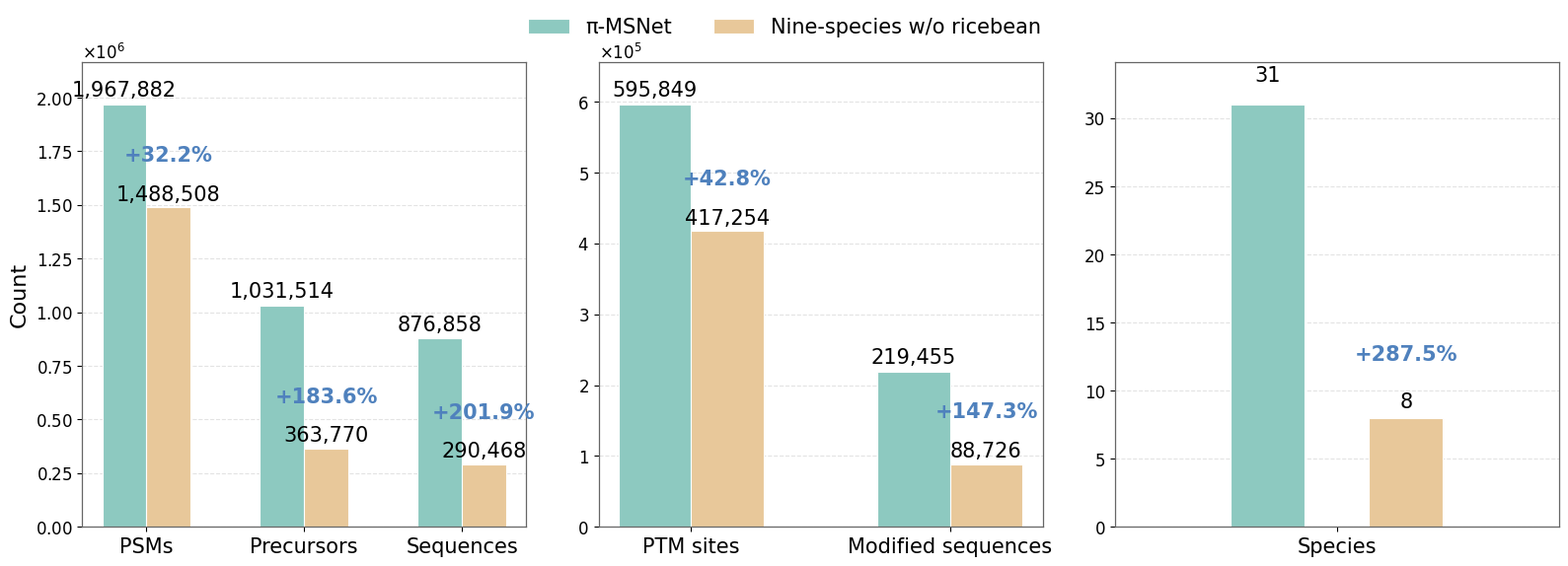

The matplotlib source for this figure:
#!/usr/bin/env python3
# -*- coding: utf-8 -*-
"""
===============================================================================
Title:
    Figure 5b - Multi-metric comparison between π-MSNet and the nine-species
    dataset without ricebean

Description:
    This script generates Figure 5b for the manuscript. It compares π-MSNet
    against the nine-species dataset without ricebean across multiple metrics,
    including data scale, sequence coverage, PTM information richness, and
    species coverage breadth.

    The figure is organized into three horizontal panels:
        1. Data scale and sequence coverage:
           PSMs, precursors, and sequences.
        2. PTM information richness:
           PTM sites and modified sequences.
        3. Species coverage breadth:
           Species.

    For each metric, the percentage increase of π-MSNet relative to the
    nine-species dataset without ricebean is calculated as:

        (π-MSNet - nine-species) / nine-species * 100

Input:
    - No external input file is required.
    - Data values are manually defined in this script.

Output:
    - msnet_diversity_three_panels.svg:
        Publication-ready three-panel bar chart for Figure 5b.

Author:
    Tianze Ling, Ph.D. candidate @ Tsinghua University and 
    National Center for Protein Sciences (Beijing)

Contact:
    tianzeling98@outlook.com

Usage:
    python fig5b.py

Notes:
    - The first value in each metric list corresponds to π-MSNet.
    - The second value in each metric list corresponds to the nine-species
      dataset without ricebean.
    - Percentage annotations indicate the relative increase of π-MSNet compared
      with the nine-species dataset without ricebean.
===============================================================================
"""

import matplotlib.pyplot as plt
import numpy as np
from matplotlib.ticker import ScalarFormatter


# =============================================================================
# Configuration
# =============================================================================

OUTPUT_FIGURE_FILE = "msnet_diversity_three_panels.svg"
FIGURE_SIZE = (16, 5.8)
FIGURE_DPI = 600

MSNET_LABEL = "π-MSNet"
NINE_SPECIES_LABEL = "Nine-species w/o ricebean"

MSNET_COLOR = "#8DC9C0"
NINE_SPECIES_COLOR = "#E8C89A"
IMPROVEMENT_COLOR = "#4F81BD"

BAR_EDGE_COLOR = "white"
BAR_EDGE_WIDTH = 0.8

GROUPED_BAR_WIDTH = 0.28
SINGLE_PANEL_BAR_WIDTH = 0.15
SINGLE_PANEL_BAR_OFFSET = 0.14

TOP_MARGIN_RATIO = 1.10


# =============================================================================
# Input data
# =============================================================================

# The first value in each list corresponds to π-MSNet.
# The second value in each list corresponds to the nine-species dataset
# without ricebean.
DATA_GROUP_1 = {
    "PSMs": [1967882, 1488508],
    "Precursors": [1031514, 363770],
    "Sequences": [876858, 290468],
}

DATA_GROUP_2 = {
    "PTM sites": [595849, 417254],
    "Modified sequences": [219455, 88726],
}

DATA_GROUP_3 = {
    "Species": [31, 8],
}


# =============================================================================
# Global plotting style
# =============================================================================

plt.rcParams["font.family"] = "Arial"
plt.rcParams["axes.titlesize"] = 18
plt.rcParams["axes.labelsize"] = 16
plt.rcParams["xtick.labelsize"] = 15
plt.rcParams["ytick.labelsize"] = 12
plt.rcParams["legend.fontsize"] = 15
plt.rcParams["axes.unicode_minus"] = False


# =============================================================================
# Helper functions
# =============================================================================

def apply_common_axis_style(axis):
    """
    Apply common axis styling to a subplot.

    Parameters
    ----------
    axis : matplotlib.axes.Axes
        Axis object to be formatted.

    Returns
    -------
    None
        The function modifies the provided axis object in place.
    """

    axis.grid(axis="y", linestyle="--", alpha=0.35)
    axis.set_axisbelow(True)

    for spine in axis.spines.values():
        spine.set_linewidth(0.9)
        spine.set_color("#666666")


def set_scientific_yaxis(axis):
    """
    Format the y-axis using scientific notation.

    Parameters
    ----------
    axis : matplotlib.axes.Axes
        Axis object whose y-axis should be formatted.

    Returns
    -------
    None
        The function modifies the provided axis object in place.
    """

    formatter = ScalarFormatter(useMathText=True)
    formatter.set_scientific(True)
    formatter.set_powerlimits((0, 0))
    axis.yaxis.set_major_formatter(formatter)


def annotate_bar_values(axis, bars, values, offset_ratio=0.012, fontsize=11):
    """
    Annotate bars with their absolute values.

    Parameters
    ----------
    axis : matplotlib.axes.Axes
        Axis object containing the bars.
    bars : matplotlib.container.BarContainer
        Bar container returned by matplotlib.axes.Axes.bar.
    values : list of int or float
        Values to be displayed above the bars.
    offset_ratio : float, optional
        Offset above the bar as a fraction of the maximum value.
    fontsize : int, optional
        Font size of the annotation text.

    Returns
    -------
    None
        The function adds text annotations to the axis.
    """

    max_value = max(values) if max(values) > 0 else 1
    offset = (
        max_value * offset_ratio
        if max_value > 100
        else max_value * 0.04 + 0.15
    )

    for bar, value in zip(bars, values):
        axis.text(
            bar.get_x() + bar.get_width() / 2,
            bar.get_height() + offset,
            f"{value:,}",
            ha="center",
            va="bottom",
            fontsize=fontsize
        )


def annotate_relative_increase(
    axis,
    baseline_bars,
    msnet_values,
    baseline_values,
    offset_ratio=0.05,
    fontsize=11
):
    """
    Annotate the relative increase of π-MSNet above the baseline bars.

    The relative increase is calculated as:

        (π-MSNet - baseline) / baseline * 100

    Parameters
    ----------
    axis : matplotlib.axes.Axes
        Axis object containing the bars.
    baseline_bars : matplotlib.container.BarContainer
        Bars corresponding to the baseline dataset.
    msnet_values : list of int or float
        Values corresponding to π-MSNet.
    baseline_values : list of int or float
        Values corresponding to the baseline dataset.
    offset_ratio : float, optional
        Offset above the baseline bar as a fraction of the overall maximum value.
    fontsize : int, optional
        Font size of the annotation text.

    Returns
    -------
    None
        The function adds percentage annotations to the axis.
    """

    combined_values = msnet_values + baseline_values
    overall_max = max(combined_values) if max(combined_values) > 0 else 1

    for bar, msnet_value, baseline_value in zip(
        baseline_bars,
        msnet_values,
        baseline_values
    ):
        relative_increase = (
            (msnet_value - baseline_value) / baseline_value * 100
            if baseline_value != 0
            else 0
        )

        y_position = (
            bar.get_height() + overall_max * offset_ratio
            if overall_max > 100
            else bar.get_height() + overall_max * 0.12 + 0.2
        )

        axis.text(
            bar.get_x() + bar.get_width() / 2,
            y_position,
            f"+{relative_increase:.1f}%",
            ha="center",
            va="bottom",
            fontsize=fontsize,
            color=IMPROVEMENT_COLOR,
            fontweight="bold"
        )


def extract_group_values(data_group):
    """
    Extract metric names and paired values from a data dictionary.

    Parameters
    ----------
    data_group : dict
        Dictionary in which each key is a metric name and each value is a
        two-element list:
            [π-MSNet value, baseline value]

    Returns
    -------
    tuple
        A tuple containing:
            - metrics : list of str
                Metric names.
            - msnet_values : list of int or float
                Values corresponding to π-MSNet.
            - baseline_values : list of int or float
                Values corresponding to the baseline dataset.
    """

    metrics = list(data_group.keys())
    msnet_values = [data_group[metric][0] for metric in metrics]
    baseline_values = [data_group[metric][1] for metric in metrics]

    return metrics, msnet_values, baseline_values


def plot_grouped_bar_panel(
    axis,
    data_group,
    show_ylabel=False,
    use_scientific_yaxis=True,
    value_annotation_fontsize=15,
    increase_annotation_fontsize=15
):
    """
    Plot a grouped bar chart panel for metrics containing multiple categories.

    Parameters
    ----------
    axis : matplotlib.axes.Axes
        Axis object on which the panel is drawn.
    data_group : dict
        Dictionary containing metric names and paired values.
    show_ylabel : bool, optional
        Whether to show the y-axis label "Count".
    use_scientific_yaxis : bool, optional
        Whether to format the y-axis in scientific notation.
    value_annotation_fontsize : int, optional
        Font size for absolute value annotations.
    increase_annotation_fontsize : int, optional
        Font size for relative increase annotations.

    Returns
    -------
    tuple
        Handles for the π-MSNet bars and baseline bars.
    """

    metrics, msnet_values, baseline_values = extract_group_values(data_group)

    x_positions = np.arange(len(metrics))

    msnet_bars = axis.bar(
        x_positions - GROUPED_BAR_WIDTH / 2,
        msnet_values,
        GROUPED_BAR_WIDTH,
        color=MSNET_COLOR,
        edgecolor=BAR_EDGE_COLOR,
        linewidth=BAR_EDGE_WIDTH,
        label=MSNET_LABEL
    )

    baseline_bars = axis.bar(
        x_positions + GROUPED_BAR_WIDTH / 2,
        baseline_values,
        GROUPED_BAR_WIDTH,
        color=NINE_SPECIES_COLOR,
        edgecolor=BAR_EDGE_COLOR,
        linewidth=BAR_EDGE_WIDTH,
        label=NINE_SPECIES_LABEL
    )

    if show_ylabel:
        axis.set_ylabel("Count")

    axis.set_xticks(x_positions)
    axis.set_xticklabels(metrics)

    if use_scientific_yaxis:
        set_scientific_yaxis(axis)

    apply_common_axis_style(axis)

    annotate_bar_values(
        axis,
        msnet_bars,
        msnet_values,
        offset_ratio=0.010,
        fontsize=value_annotation_fontsize
    )
    annotate_bar_values(
        axis,
        baseline_bars,
        baseline_values,
        offset_ratio=0.010,
        fontsize=value_annotation_fontsize
    )
    annotate_relative_increase(
        axis,
        baseline_bars,
        msnet_values,
        baseline_values,
        offset_ratio=0.1,
        fontsize=increase_annotation_fontsize
    )

    max_value = max(msnet_values + baseline_values)
    axis.set_ylim(0, max_value * TOP_MARGIN_RATIO)

    return msnet_bars, baseline_bars


def plot_single_metric_panel(
    axis,
    data_group,
    value_annotation_fontsize=15,
    increase_annotation_fontsize=15
):
    """
    Plot a grouped bar chart panel for a single metric.

    Parameters
    ----------
    axis : matplotlib.axes.Axes
        Axis object on which the panel is drawn.
    data_group : dict
        Dictionary containing a single metric and paired values.
    value_annotation_fontsize : int, optional
        Font size for absolute value annotations.
    increase_annotation_fontsize : int, optional
        Font size for relative increase annotations.

    Returns
    -------
    tuple
        Handles for the π-MSNet bars and baseline bars.
    """

    metrics, msnet_values, baseline_values = extract_group_values(data_group)

    x_positions = np.array([0.0])

    msnet_bars = axis.bar(
        x_positions - SINGLE_PANEL_BAR_OFFSET,
        msnet_values,
        SINGLE_PANEL_BAR_WIDTH,
        color=MSNET_COLOR,
        edgecolor=BAR_EDGE_COLOR,
        linewidth=BAR_EDGE_WIDTH,
        label=MSNET_LABEL
    )

    baseline_bars = axis.bar(
        x_positions + SINGLE_PANEL_BAR_OFFSET,
        baseline_values,
        SINGLE_PANEL_BAR_WIDTH,
        color=NINE_SPECIES_COLOR,
        edgecolor=BAR_EDGE_COLOR,
        linewidth=BAR_EDGE_WIDTH,
        label=NINE_SPECIES_LABEL
    )

    axis.set_xticks(x_positions)
    axis.set_xticklabels(metrics)
    axis.set_xlim(-0.45, 0.45)

    apply_common_axis_style(axis)

    annotate_bar_values(
        axis,
        msnet_bars,
        msnet_values,
        offset_ratio=0.030,
        fontsize=value_annotation_fontsize
    )
    annotate_bar_values(
        axis,
        baseline_bars,
        baseline_values,
        offset_ratio=0.030,
        fontsize=value_annotation_fontsize
    )
    annotate_relative_increase(
        axis,
        baseline_bars,
        msnet_values,
        baseline_values,
        offset_ratio=0.1,
        fontsize=increase_annotation_fontsize
    )

    max_value = max(msnet_values + baseline_values)
    axis.set_ylim(0, max_value * TOP_MARGIN_RATIO)

    return msnet_bars, baseline_bars


# =============================================================================
# Generate Figure 5b
# =============================================================================

fig, axes = plt.subplots(1, 3, figsize=FIGURE_SIZE)

# Panel 1: Data scale and sequence coverage.
plot_grouped_bar_panel(
    axes[0],
    DATA_GROUP_1,
    show_ylabel=True,
    use_scientific_yaxis=True
)

# Panel 2: PTM information richness.
plot_grouped_bar_panel(
    axes[1],
    DATA_GROUP_2,
    show_ylabel=False,
    use_scientific_yaxis=True
)

# Panel 3: Species coverage breadth.
plot_single_metric_panel(
    axes[2],
    DATA_GROUP_3
)


# =============================================================================
# Add shared legend and export figure
# =============================================================================

handles, labels = axes[0].get_legend_handles_labels()

fig.legend(
    handles,
    labels,
    loc="upper center",
    ncol=2,
    frameon=False,
    bbox_to_anchor=(0.5, 1)
)

plt.tight_layout(rect=[0, 0, 1, 0.95])

plt.savefig(
    OUTPUT_FIGURE_FILE,
    dpi=FIGURE_DPI,
    bbox_inches="tight"
)

plt.show()
